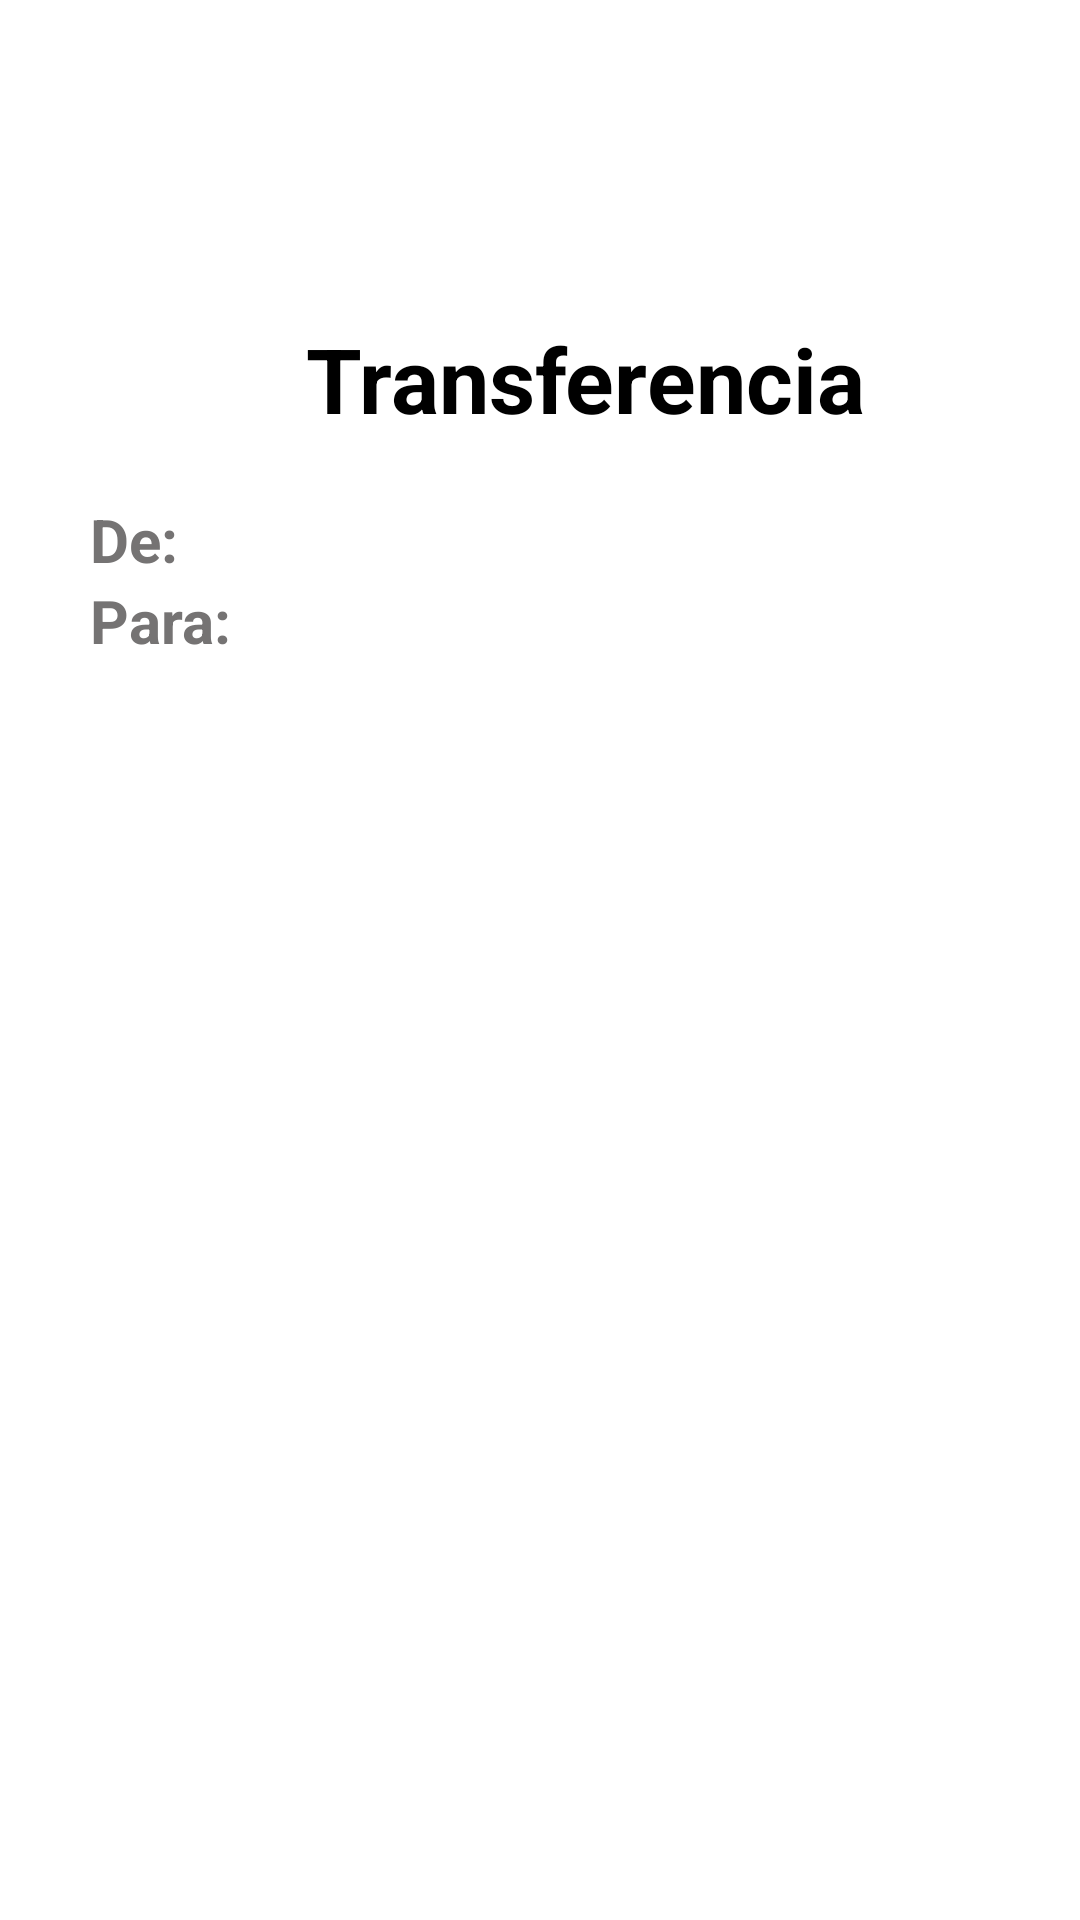

Produce the Android XML layout that renders to this screen, including the resource entries it uses.
<!-- AndroidManifest.xml: application theme Theme.AppDeBanco -->
<!-- res/layout/activity_transferencia.xml -->
<?xml version="1.0" encoding="utf-8"?>
<androidx.constraintlayout.widget.ConstraintLayout xmlns:android="http://schemas.android.com/apk/res/android"
    xmlns:app="http://schemas.android.com/apk/res-auto"
    xmlns:tools="http://schemas.android.com/tools"
    android:layout_width="match_parent"
    android:layout_height="match_parent"
    android:orientation="vertical"
    tools:context=".transferencia">

    <androidx.appcompat.widget.Toolbar
        android:id="@+id/toolbar_transferencia"
        android:layout_width="match_parent"
        android:layout_height="wrap_content"
        app:layout_constraintStart_toStartOf="parent"
        app:layout_constraintEnd_toEndOf="parent"
        app:layout_constraintTop_toTopOf="parent"/>


    <TextView
        android:id="@+id/txtTituloTransferencia"
        android:layout_width="353dp"
        android:layout_height="wrap_content"
        android:layout_marginLeft="30dp"
        android:layout_marginTop="50dp"
        android:gravity="center"
        android:text="Transferencia"
        android:textColor="@color/black"
        android:textSize="30sp"
        android:textStyle="bold"
        app:layout_constraintEnd_toEndOf="parent"
        app:layout_constraintStart_toStartOf="parent"
        app:layout_constraintTop_toBottomOf="@id/toolbar_transferencia" />

    <TextView
        android:id="@+id/txtDe"
        android:layout_width="match_parent"
        android:layout_height="wrap_content"
        android:text="De:"
        android:textSize="20sp"
        android:textStyle="bold"
        android:textColor="#757373"
        app:layout_constraintStart_toStartOf="parent"
        app:layout_constraintEnd_toEndOf="parent"
        app:layout_constraintTop_toBottomOf="@id/txtTituloTransferencia"
        android:layout_marginTop="20dp"
        android:layout_marginLeft="30dp"/>

    <TextView
        android:id="@+id/txtPara"
        android:layout_width="match_parent"
        android:layout_height="wrap_content"
        android:text="Para: "
        android:textSize="20sp"
        android:textStyle="bold"
        android:textColor="#757373"
        app:layout_constraintStart_toStartOf="parent"
        app:layout_constraintEnd_toEndOf="parent"
        app:layout_constraintTop_toBottomOf="@id/txtDe"
        android:layout_marginLeft="30dp"/>



</androidx.constraintlayout.widget.ConstraintLayout>
<!-- resources referenced by this layout -->
<resources>
  <style name="Theme.AppDeBanco" parent="Theme.MaterialComponents.DayNight.DarkActionBar">
          
          <item name="colorPrimary">@color/blue</item>
          <item name="colorPrimaryVariant">@color/blue</item>
          <item name="colorOnPrimary">@color/white</item>
          
          <item name="colorSecondary">@color/teal_200</item>
          <item name="colorSecondaryVariant">@color/teal_700</item>
          <item name="colorOnSecondary">@color/black</item>
          
          <item name="android:statusBarColor" tools:targetApi="l">?attr/colorPrimaryVariant</item>
          
      </style>
  <!-- not gathered from this repository: default colours our renderer supplied (Android Studio template values) -->
  <color name="teal_200">#FF03DAC5</color>
  <color name="teal_700">#FF018786</color>
  <color name="black">#FF000000</color>
  <color name="white">#FFFFFFFF</color>
</resources>
